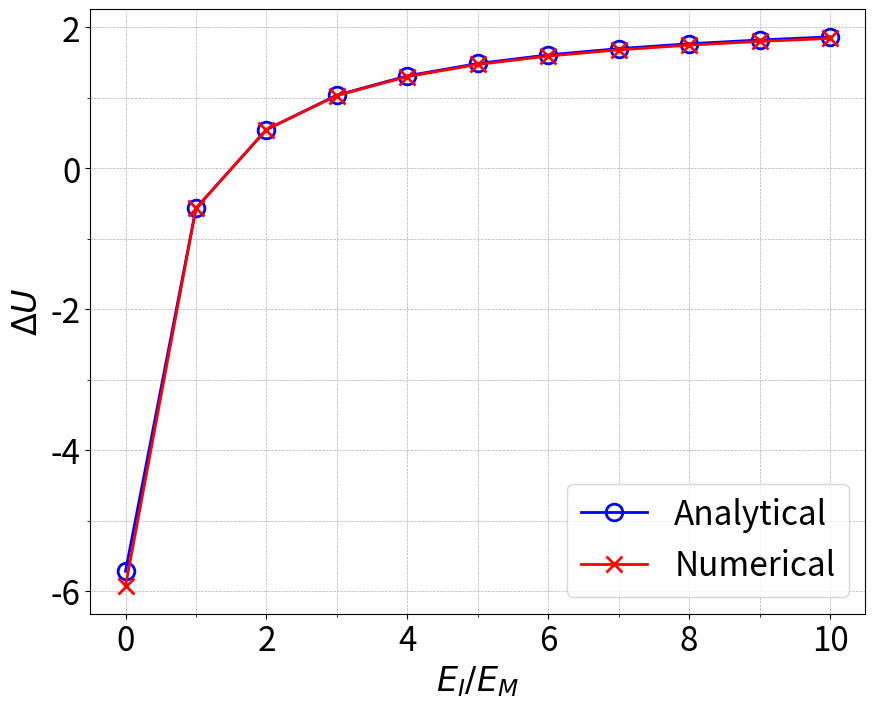

This chart was generated by the following Python code:
import numpy as np
import matplotlib.pyplot as plt


def getLame(E: np.float64, nu: np.float64) -> tuple[np.float64, np.float64]:
    lam = E * nu / ((1 + nu) * (1 - 2 * nu))
    mu = E / (2 * (1 + nu))
    return lam, mu


def cylindricalInclusion(
    matrixPoisson: np.float64 = 0.3,
    inclusionModulus: np.float64 = 1,
    inclusionPoisson: np.float64 = 0.2,
    boundaryStress: np.float64 = 1,
    inclusionCircleRadius: np.float64 = 1,
) -> np.float64:
    matrixModulus = 1  # Must be 1 for this analytical formula
    _, mu_m = getLame(matrixModulus, matrixPoisson)
    _, mu_i = getLame(inclusionModulus, inclusionPoisson)
    u_r: np.float64 = (
        boundaryStress
        * inclusionCircleRadius
        * (1 - matrixPoisson)
        / mu_m
        * (1 - 2 * inclusionPoisson)
        / (1 - 2 * inclusionPoisson + mu_i / mu_m)
    )
    deltaU: np.float64 = (
        np.pi
        * boundaryStress
        * inclusionCircleRadius
        * u_r
        * (
            1
            - (1 + matrixPoisson)
            * inclusionModulus
            / (1 + inclusionPoisson)
            / matrixModulus
            - 2
            * (inclusionPoisson - matrixPoisson)
            * (1 + matrixPoisson)
            * inclusionModulus
            / (1 + inclusionPoisson)
            / (1 - 2 * inclusionPoisson)
            / matrixModulus
        )
    )
    return -deltaU


def circle(E_m=1, nu_m=0.3, E_i=1, nu_i=0.2, sigma_0=1, a=1):
    L_m, mu_m = getLame(E_m, nu_m)
    L_i, mu_i = getLame(E_i, nu_i)

    A = 0.5 * sigma_0 / (L_m + mu_m)
    B = (
        0.5
        * sigma_0
        * a
        * a
        * (L_m + mu_m - L_i - mu_i)
        / ((L_m + mu_m) * (L_i + mu_i + mu_m))
    )

    deltaU = -1 * np.pi * a * sigma_0 * (A * a + B / a) * (E_m - E_i) / E_m
    return -deltaU


def main():
    E = [1e-15, 1, 2, 3, 4, 5, 6, 7, 8, 9, 10]
    Y1 = [cylindricalInclusion(inclusionModulus=E_i) for E_i in E]
    Y2 = [
        -5.930960,
        -0.568125,
        0.549193,
        1.032815,
        1.302745,
        1.474987,
        1.594445,
        1.682160,
        1.749299,
        1.802343,
        1.845309,
    ]
    ## Plot
    # Settings
    plt.rcParams["font.size"] = 24
    plt.figure(figsize=(10, 8))
    plt.gca().set_aspect("equal", adjustable="box")
    # Curves
    plt.plot(
        E,
        Y1,
        label="Analytical",
        marker="o",
        markersize=12,
        markeredgewidth=2,
        markerfacecolor="none",
        linestyle="-",
        linewidth=2,
        color="blue",
    )
    plt.plot(
        E,
        Y2,
        label="Numerical",
        marker="x",
        markersize=12,
        markeredgewidth=2,
        linestyle="-",
        linewidth=2,
        color="red",
    )
    # Labels
    plt.xlabel(r"$E_I/E_M$")
    plt.ylabel(r"$\Delta U$")
    # Ticks
    plt.xticks(np.arange(0, 11, 2))
    plt.yticks(np.arange(-6, 3, 2))
    # Turn on minor ticks
    plt.minorticks_on()
    plt.xticks(np.arange(0, 11, 1), minor=True)
    plt.yticks(np.arange(-6, 3, 1), minor=True)
    plt.grid(True, which="both", linestyle="--", linewidth=0.5)
    plt.gca().set_axisbelow(True)
    # Adjust grid line color
    plt.legend(loc="lower right")
    plt.show()


if __name__ == "__main__":
    main()
